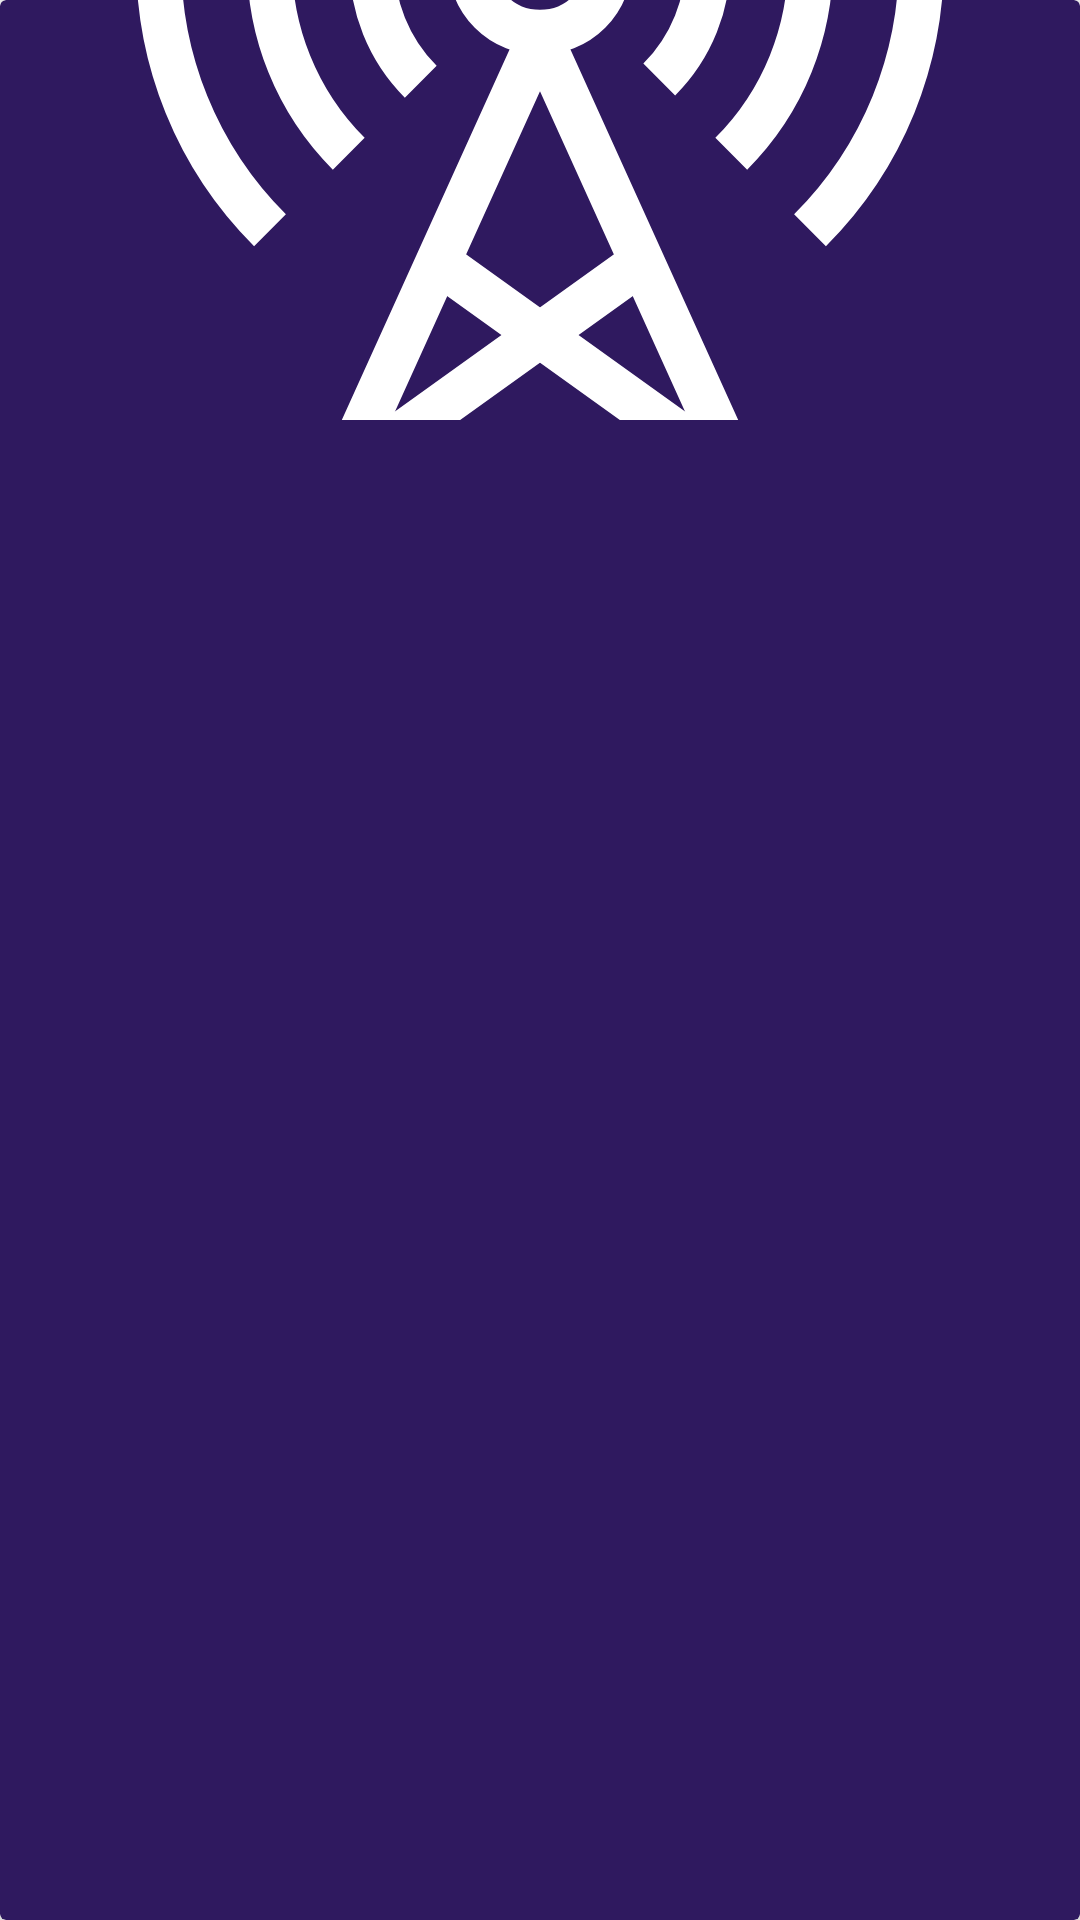

Write the Android layout XML for this screen, with the resource values it uses.
<!-- AndroidManifest.xml: application theme Theme.CastParty2 -->
<!-- res/layout/homepage_recyclerview_item.xml -->
<?xml version="1.0" encoding="utf-8"?>
<layout xmlns:android="http://schemas.android.com/apk/res/android"
    xmlns:app="http://schemas.android.com/apk/res-auto"
    xmlns:tools="http://schemas.android.com/tools">

    <androidx.cardview.widget.CardView
        android:id="@+id/recyclerview_card"
        android:layout_width="140dp"
        android:layout_height="200dp"
        app:cardElevation="4dp"
        android:layout_margin="10dp"
        app:cardBackgroundColor="@color/colorPrimary">

        <androidx.constraintlayout.widget.ConstraintLayout
            android:layout_width="match_parent"
            android:layout_height="match_parent">

            <ImageView
                android:id="@+id/rv_image"
                android:layout_width="match_parent"
                android:layout_height="140dp"
                android:src="@drawable/ic_party"
                app:layout_constraintTop_toTopOf="parent"
                android:scaleType="centerCrop"/>

            <TextView
                android:id="@+id/rv_title"
                android:layout_width="match_parent"
                android:layout_height="60dp"
                android:padding="4dp"
                tools:text="Podcast Name"
                android:textAlignment="center"
                android:textColor="@color/white"
                android:gravity="center"
                android:maxLines="3"
                android:ellipsize="end"
                app:layout_constraintBottom_toBottomOf="parent"/>

        </androidx.constraintlayout.widget.ConstraintLayout>
    </androidx.cardview.widget.CardView>
</layout>
<!-- resources referenced by this layout -->
<resources>
  <color name="colorPrimary">#2F195F</color>
  <color name="white">#FFFFFFFF</color>
  <!-- drawable ic_party: vector/xml drawable (drawable, 2026 chars, omitted) -->
  <style name="Theme.CastParty2" parent="Theme.MaterialComponents.Light.NoActionBar">
          
          <item name="colorPrimary">@color/colorPrimary</item>
          <item name="colorPrimaryVariant">@color/colorPrimaryDark</item>
          <item name="colorOnPrimary">@color/white</item>
          
          <item name="colorSecondary">@color/colorAccent</item>
          <item name="colorSecondaryVariant">@color/colorPrimaryLight</item>
          <item name="colorOnSecondary">@color/black</item>
          
          <item name="windowActionBar">false</item>
          <item name="windowNoTitle">true</item>
          <item name="android:windowFullscreen">true</item>
          <item name="android:windowTranslucentStatus">true</item>
          <item name="android:windowLayoutInDisplayCutoutMode" tools:targetApi="p">shortEdges</item>
          <item name="android:windowLightNavigationBar" tools:targetApi="o_mr1">true</item>
          <item name="android:windowTranslucentNavigation">true</item>
      </style>
  <color name="colorPrimaryDark">#0F1020</color>
  <color name="colorAccent">#FAA6FF</color>
  <color name="colorPrimaryLight">#7353BA</color>
  <color name="black">#000000</color>
</resources>
